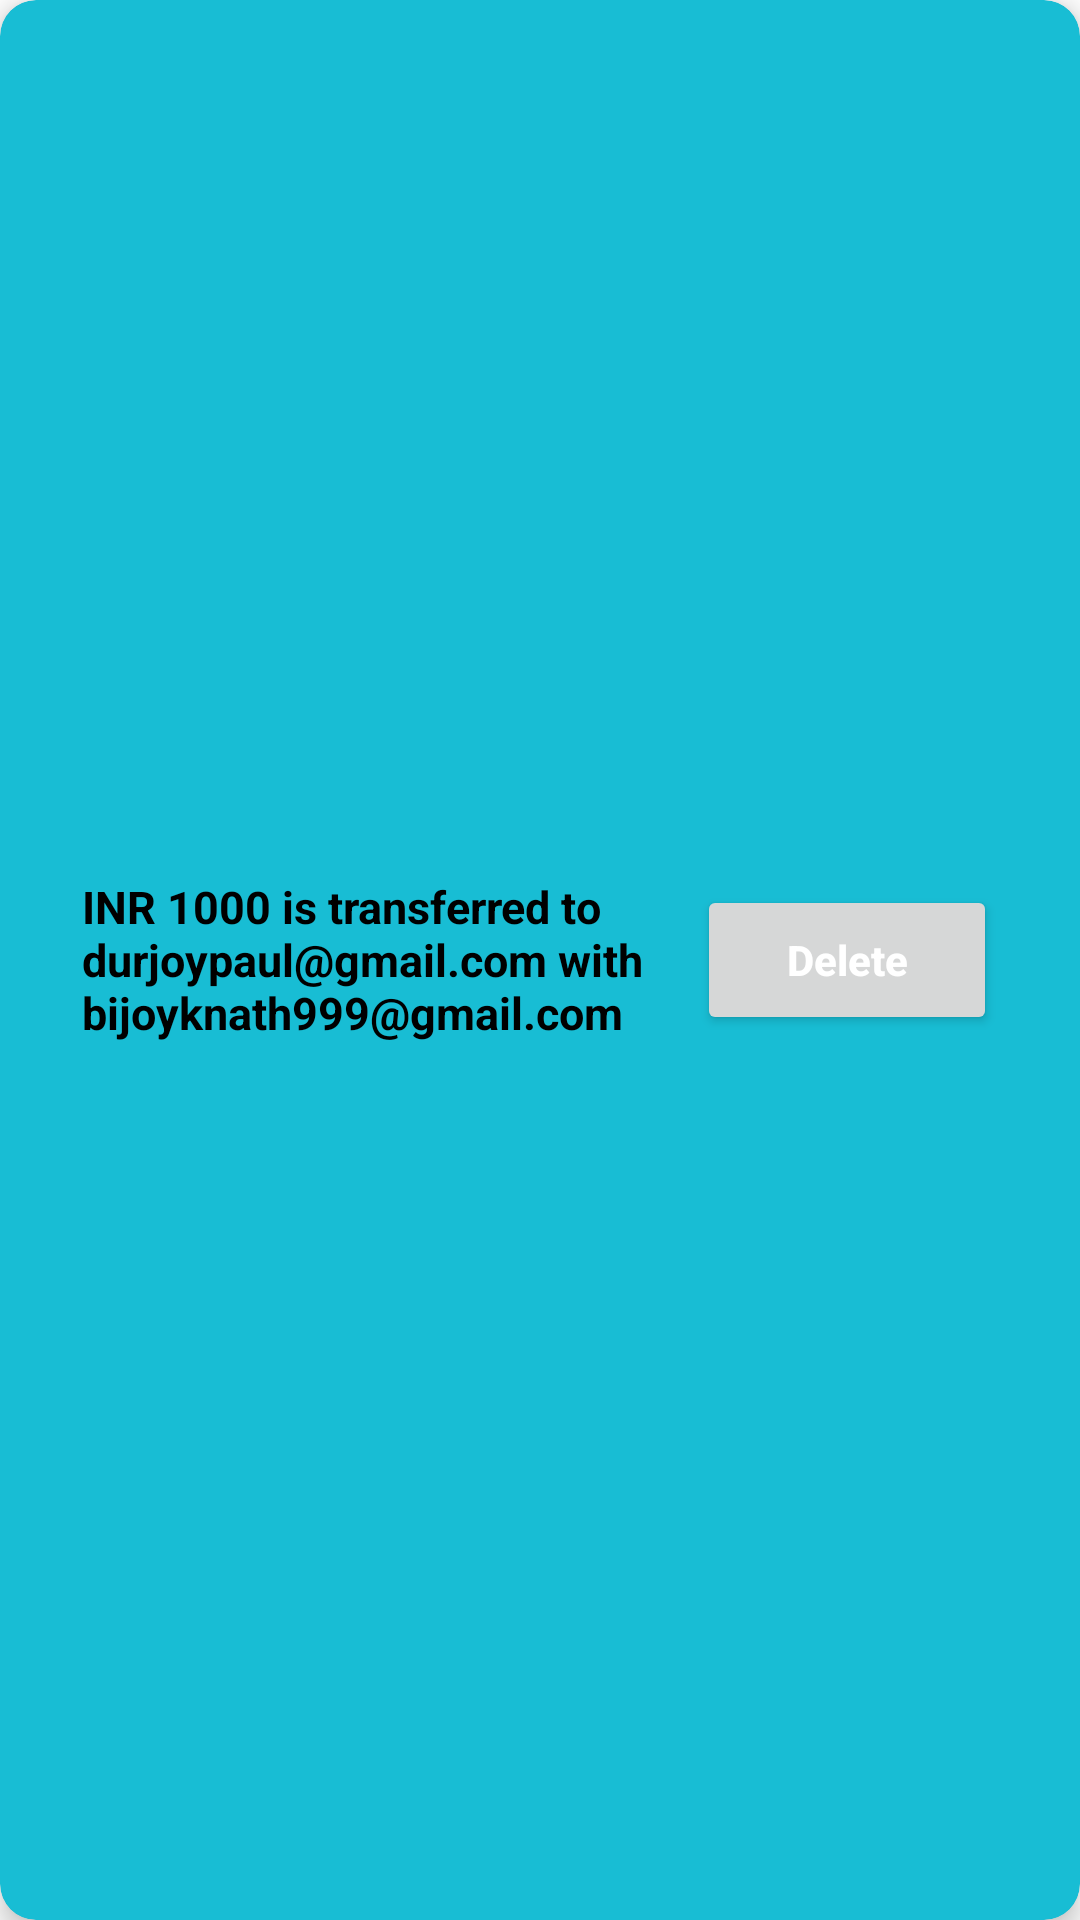

Layout XML and referenced resources for this Android screen:
<!-- AndroidManifest.xml: application theme Theme.BankingSystem -->
<!-- res/layout/single_transctions.xml -->
<?xml version="1.0" encoding="utf-8"?>
<androidx.cardview.widget.CardView xmlns:android="http://schemas.android.com/apk/res/android"
    android:layout_width="match_parent"
    android:layout_height="100dp"
    xmlns:app="http://schemas.android.com/apk/res-auto"
    app:cardBackgroundColor="@color/spak_color2"
    app:cardElevation="5dp"
    app:cardCornerRadius="12dp"
    android:layout_margin="10dp">

    <LinearLayout
        android:layout_width="match_parent"
        android:layout_height="match_parent"
        android:orientation="horizontal"
        android:gravity="center">

        <TextView
            android:layout_width="200dp"
            android:layout_height="wrap_content"
            android:text="INR 1000 is transferred to durjoypaul@gmail.com with bijoyknath999@gmail.com"
            android:textColor="@color/black"
            android:layout_gravity="center"
            android:textStyle="bold"
            android:textSize="15sp"
            android:id="@+id/transctions_text"/>

        <Button
            android:layout_width="100dp"
            android:layout_height="50dp"
            android:layout_marginLeft="5dp"
            android:text="Delete"
            android:textAllCaps="false"
            android:textStyle="bold"
            android:textColor="@color/white"
            android:layout_gravity="center"
            android:id="@+id/transctions_delete"/>

    </LinearLayout>

</androidx.cardview.widget.CardView>
<!-- resources referenced by this layout -->
<resources>
  <color name="black">#FF000000</color>
  <color name="spak_color2">#18bdd4</color>
  <color name="white">#FFFFFFFF</color>
  <style name="Theme.BankingSystem" parent="Theme.MaterialComponents.DayNight.DarkActionBar">
          
          <item name="colorPrimary">@color/purple_500</item>
          <item name="colorPrimaryVariant">@color/purple_700</item>
          <item name="colorOnPrimary">@color/white</item>
          
          <item name="colorSecondary">@color/teal_200</item>
          <item name="colorSecondaryVariant">@color/teal_700</item>
          <item name="colorOnSecondary">@color/black</item>
          
          <item name="android:statusBarColor" tools:targetApi="l">@color/spark_color</item>
          
          <item name="windowActionBar">false</item>
          <item name="windowNoTitle">true</item>
      </style>
  <color name="purple_500">#FF6200EE</color>
  <color name="purple_700">#FF3700B3</color>
  <color name="teal_200">#FF03DAC5</color>
  <color name="teal_700">#FF018786</color>
  <color name="spark_color">#A2C4C9</color>
</resources>
